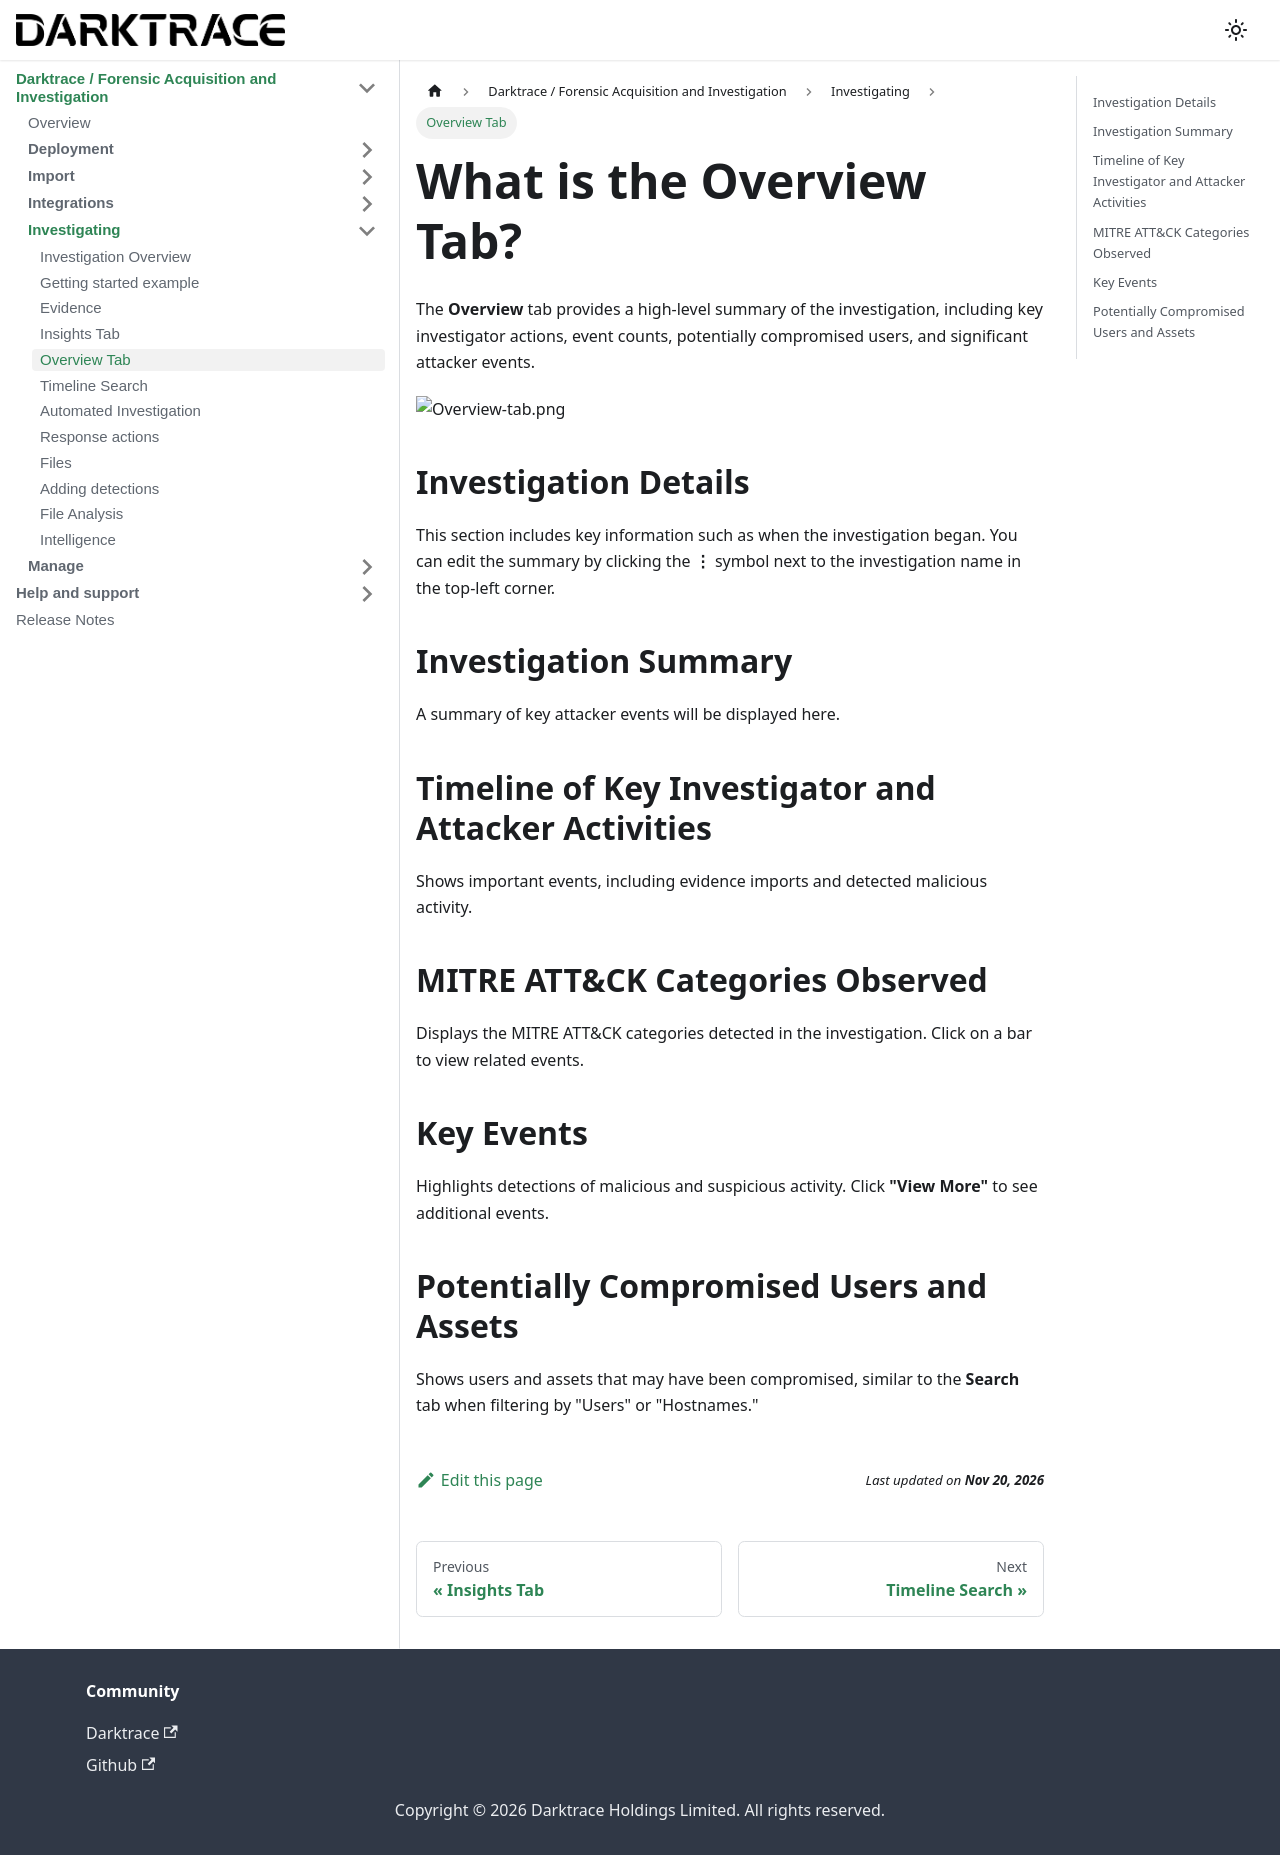

repository: cado-security/product-help · page: cado/investigate/overview.html · generator: docusaurus

---
title: Overview Tab
hide_title: true
sidebar_position: 3
---

# What is the Overview Tab?

The **Overview** tab provides a high-level summary of the investigation, including key investigator actions, event counts, potentially compromised users, and significant attacker events.

![Overview-tab.png](/img/Overview-tab.png)

## Investigation Details
This section includes key information such as when the investigation began. You can edit the summary by clicking the **⋮** symbol next to the investigation name in the top-left corner.

## Investigation Summary
A summary of key attacker events will be displayed here.

## Timeline of Key Investigator and Attacker Activities
Shows important events, including evidence imports and detected malicious activity.

## MITRE ATT&CK Categories Observed
Displays the MITRE ATT&CK categories detected in the investigation. Click on a bar to view related events.

## Key Events
Highlights detections of malicious and suspicious activity. Click **"View More"** to see additional events.

## Potentially Compromised Users and Assets
Shows users and assets that may have been compromised, similar to the **Search** tab when filtering by "Users" or "Hostnames."
